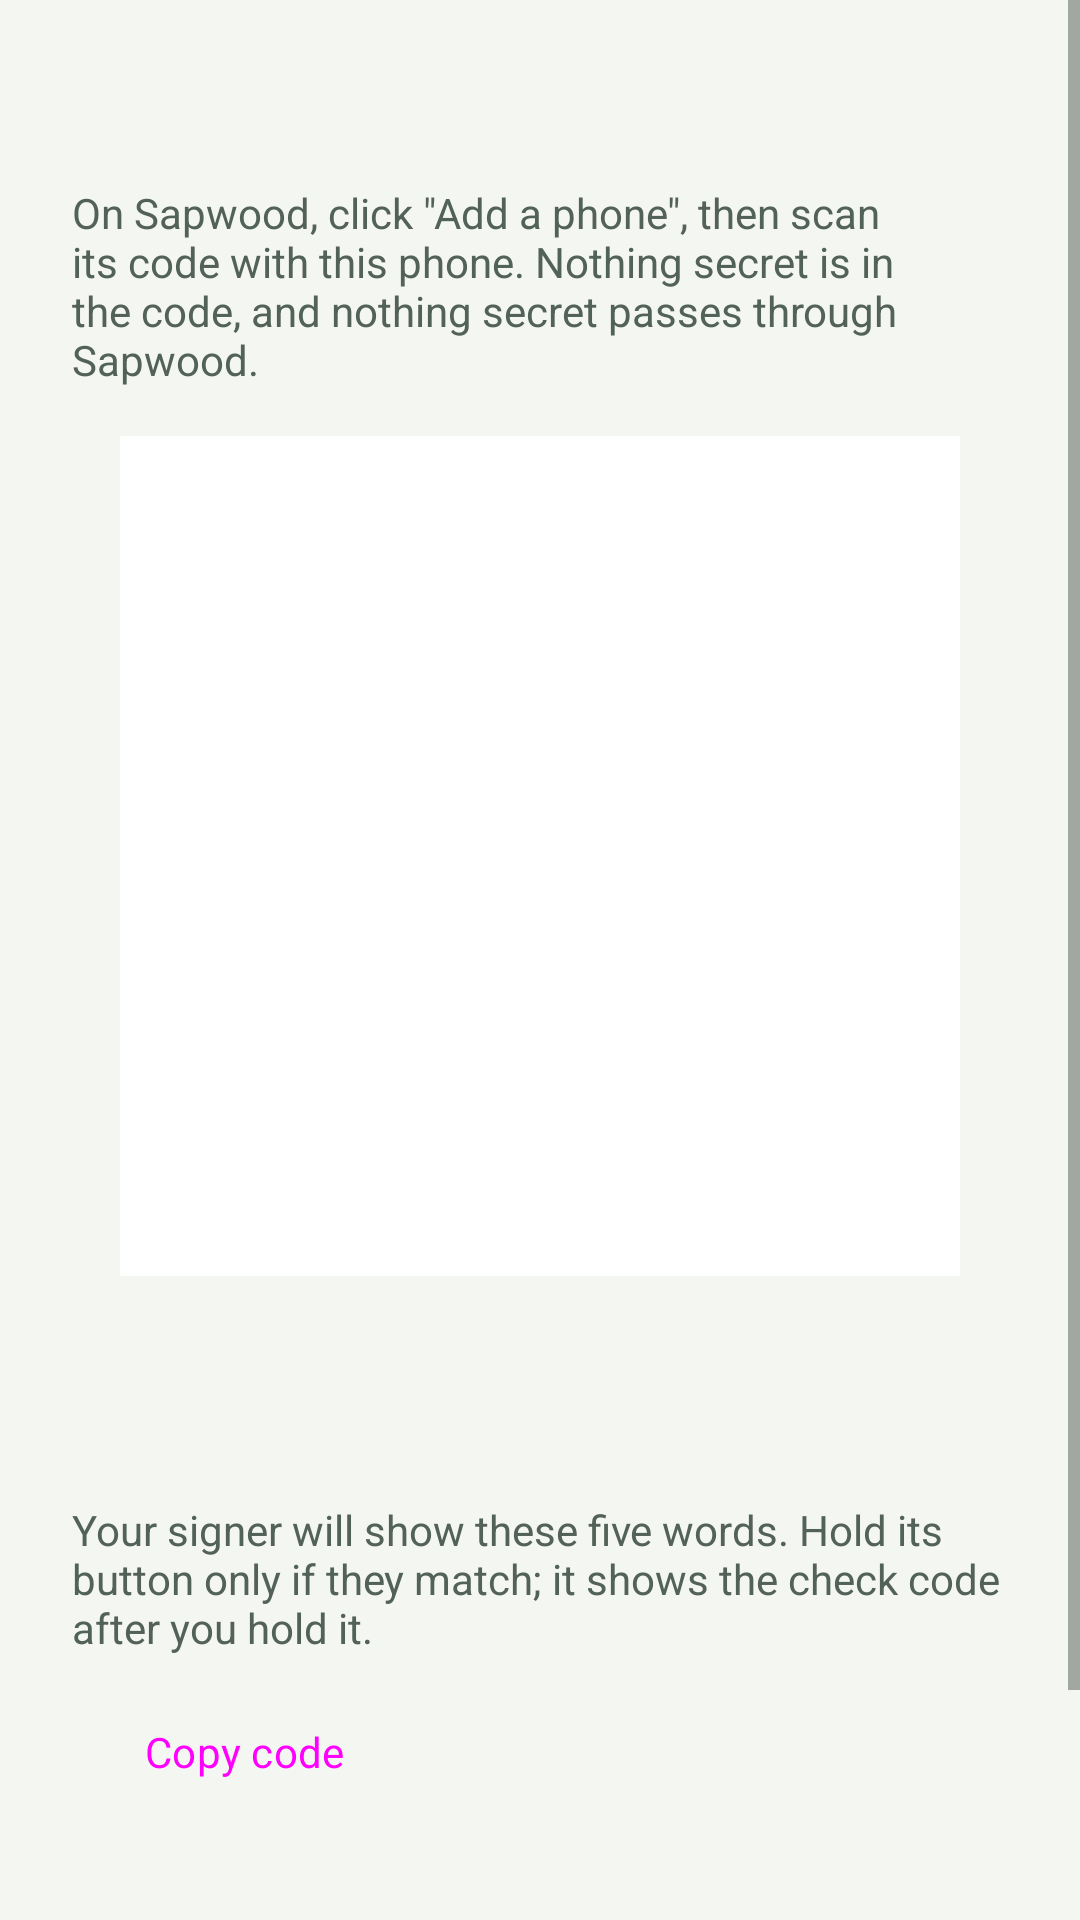

Reconstruct the res/layout file that produces this screen, plus the resources it refers to.
<!-- AndroidManifest.xml: application theme Theme.Cambium -->
<!-- res/layout/activity_unlock_enrol.xml -->
<?xml version="1.0" encoding="utf-8"?>
<ScrollView xmlns:android="http://schemas.android.com/apk/res/android"
    xmlns:tools="http://schemas.android.com/tools"
    android:layout_width="match_parent"
    android:layout_height="match_parent"
    android:background="@color/background">

    <LinearLayout
        android:layout_width="match_parent"
        android:layout_height="wrap_content"
        android:orientation="vertical"
        android:padding="24dp">

        <TextView
            android:id="@+id/enrolTitle"
            android:layout_width="wrap_content"
            android:layout_height="wrap_content"
            android:layout_marginBottom="8dp"
            android:fontFamily="monospace"
            android:textColor="@color/on_background"
            android:textSize="22sp"
            android:textStyle="bold"
            tools:text="Unlock desk from this phone" />

        <TextView
            android:id="@+id/enrolBody"
            android:layout_width="match_parent"
            android:layout_height="wrap_content"
            android:fontFamily="monospace"
            android:text="@string/enrol_body"
            android:textColor="@color/on_background_muted" />

        <ImageView
            android:id="@+id/enrolQr"
            android:layout_width="280dp"
            android:layout_height="280dp"
            android:layout_gravity="center_horizontal"
            android:layout_marginVertical="16dp"
            android:background="@android:color/white"
            android:contentDescription="@string/enrol_qr_description"
            android:padding="8dp" />

        <TextView
            android:id="@+id/enrolCode"
            android:layout_width="match_parent"
            android:layout_height="wrap_content"
            android:fontFamily="monospace"
            android:textColor="@color/on_background_muted"
            android:textIsSelectable="true"
            android:textSize="10sp"
            tools:text="heartwood-unlock:enrol?v=1&amp;p=…" />

        <TextView
            android:id="@+id/enrolWords"
            android:layout_width="match_parent"
            android:layout_height="wrap_content"
            android:layout_gravity="center_horizontal"
            android:layout_marginTop="12dp"
            android:fontFamily="monospace"
            android:gravity="center"
            android:letterSpacing="0.05"
            android:textColor="@color/accent"
            android:textSize="22sp"
            android:textStyle="bold"
            tools:text="swim behind stand bugle" />

        <TextView
            android:id="@+id/enrolWordsHint"
            android:layout_width="match_parent"
            android:layout_height="wrap_content"
            android:layout_marginTop="4dp"
            android:fontFamily="monospace"
            android:text="@string/enrol_words_hint"
            android:textColor="@color/on_background_muted" />

        <Button
            android:id="@+id/enrolCopyButton"
            style="@style/Widget.Material3.Button.OutlinedButton"
            android:layout_width="wrap_content"
            android:layout_height="wrap_content"
            android:layout_marginTop="8dp"
            android:fontFamily="monospace"
            android:text="@string/enrol_copy" />

        <TextView
            android:id="@+id/enrolStatus"
            android:layout_width="match_parent"
            android:layout_height="wrap_content"
            android:layout_marginTop="16dp"
            android:fontFamily="monospace"
            android:textColor="@color/on_background"
            tools:text="Waiting for the board…" />

        <TextView
            android:id="@+id/enrolCheckCode"
            android:layout_width="wrap_content"
            android:layout_height="wrap_content"
            android:layout_gravity="center_horizontal"
            android:layout_marginTop="16dp"
            android:fontFamily="monospace"
            android:letterSpacing="0.2"
            android:textColor="@color/accent"
            android:textSize="48sp"
            android:textStyle="bold"
            android:visibility="gone"
            tools:text="8131"
            tools:visibility="visible" />

        <Button
            android:id="@+id/enrolConfirmButton"
            android:layout_width="wrap_content"
            android:layout_height="wrap_content"
            android:layout_marginTop="12dp"
            android:fontFamily="monospace"
            android:text="@string/enrol_confirm"
            android:visibility="gone"
            tools:visibility="visible" />

        <Button
            android:id="@+id/enrolBatteryButton"
            style="@style/Widget.Material3.Button.OutlinedButton"
            android:layout_width="wrap_content"
            android:layout_height="wrap_content"
            android:layout_marginTop="12dp"
            android:fontFamily="monospace"
            android:text="@string/battery_button"
            android:visibility="gone"
            tools:visibility="visible" />

        <Button
            android:id="@+id/enrolDoneButton"
            style="@style/Widget.Material3.Button.TextButton"
            android:layout_width="wrap_content"
            android:layout_height="wrap_content"
            android:layout_marginTop="12dp"
            android:fontFamily="monospace"
            android:text="@string/enrol_close" />
    </LinearLayout>
</ScrollView>
<!-- resources referenced by this layout -->
<resources>
  <color name="accent">#24613E</color>
  <color name="background">#F4F6F1</color>
  <color name="on_background">#18251D</color>
  <color name="on_background_muted">#536258</color>
  <string name="battery_button">Allow Cambium to run in the background</string>
  <string name="enrol_body">On Sapwood, click \"Add a phone\", then scan its code with this phone. Nothing secret is in the code, and nothing secret passes through Sapwood.</string>
  <string name="enrol_close">Close</string>
  <string name="enrol_confirm">Confirm</string>
  <string name="enrol_copy">Copy code</string>
  <string name="enrol_qr_description">Phone unlock enrolment code</string>
  <string name="enrol_words_hint">Your signer will show these five words. Hold its button only if they match; it shows the check code after you hold it.</string>
  <style name="Theme.Cambium" parent="Theme.Material3.DayNight.NoActionBar">
          <item name="android:windowBackground">@color/background</item>
          <item name="colorPrimary">@color/accent</item>
          <item name="colorOnPrimary">@color/on_accent</item>
          <item name="colorPrimaryContainer">@color/accent_container</item>
          <item name="colorOnPrimaryContainer">@color/on_background</item>
          <item name="colorSecondary">@color/accent</item>
          <item name="colorOnSecondary">@color/on_accent</item>
          <item name="colorSecondaryContainer">@color/accent_container</item>
          <item name="colorOnSecondaryContainer">@color/on_background</item>
          <item name="colorSurface">@color/surface</item>
          <item name="colorOnSurface">@color/on_background</item>
          <item name="colorSurfaceVariant">@color/surface_alt</item>
          <item name="colorOnSurfaceVariant">@color/on_background_muted</item>
          <item name="colorOutline">@color/on_background_muted</item>
          <item name="colorOutlineVariant">@color/border</item>
          <item name="colorError">@color/danger</item>
          <item name="android:colorBackground">@color/background</item>
          <item name="android:textColorPrimary">@color/on_background</item>
          <item name="android:textColorSecondary">@color/on_background_muted</item>
          <item name="fontFamily">sans-serif</item>
          <item name="android:fontFamily">sans-serif</item>
          <item name="android:statusBarColor">@color/background</item>
          <item name="android:navigationBarColor">@color/background</item>
          <item name="android:windowLightStatusBar">@bool/light_system_bars</item>
          <item name="android:windowLightNavigationBar">@bool/light_system_bars</item>
          <item name="materialButtonStyle">@style/Widget.Cambium.Button</item>
          
          <item name="android:windowOptOutEdgeToEdgeEnforcement" tools:targetApi="35">true</item>
      </style>
  <color name="on_accent">#FFFFFF</color>
  <color name="accent_container">#DCECDD</color>
  <color name="surface">#FFFFFF</color>
  <color name="surface_alt">#EAF0E7</color>
  <color name="border">#D4DDD2</color>
  <color name="danger">#A63732</color>
  <style name="Widget.Cambium.Button" parent="Widget.Material3.Button">
          <item name="cornerRadius">14dp</item>
          <item name="android:minHeight">56dp</item>
          <item name="android:textSize">14sp</item>
          <item name="android:fontFamily">sans-serif-medium</item>
      </style>
</resources>
